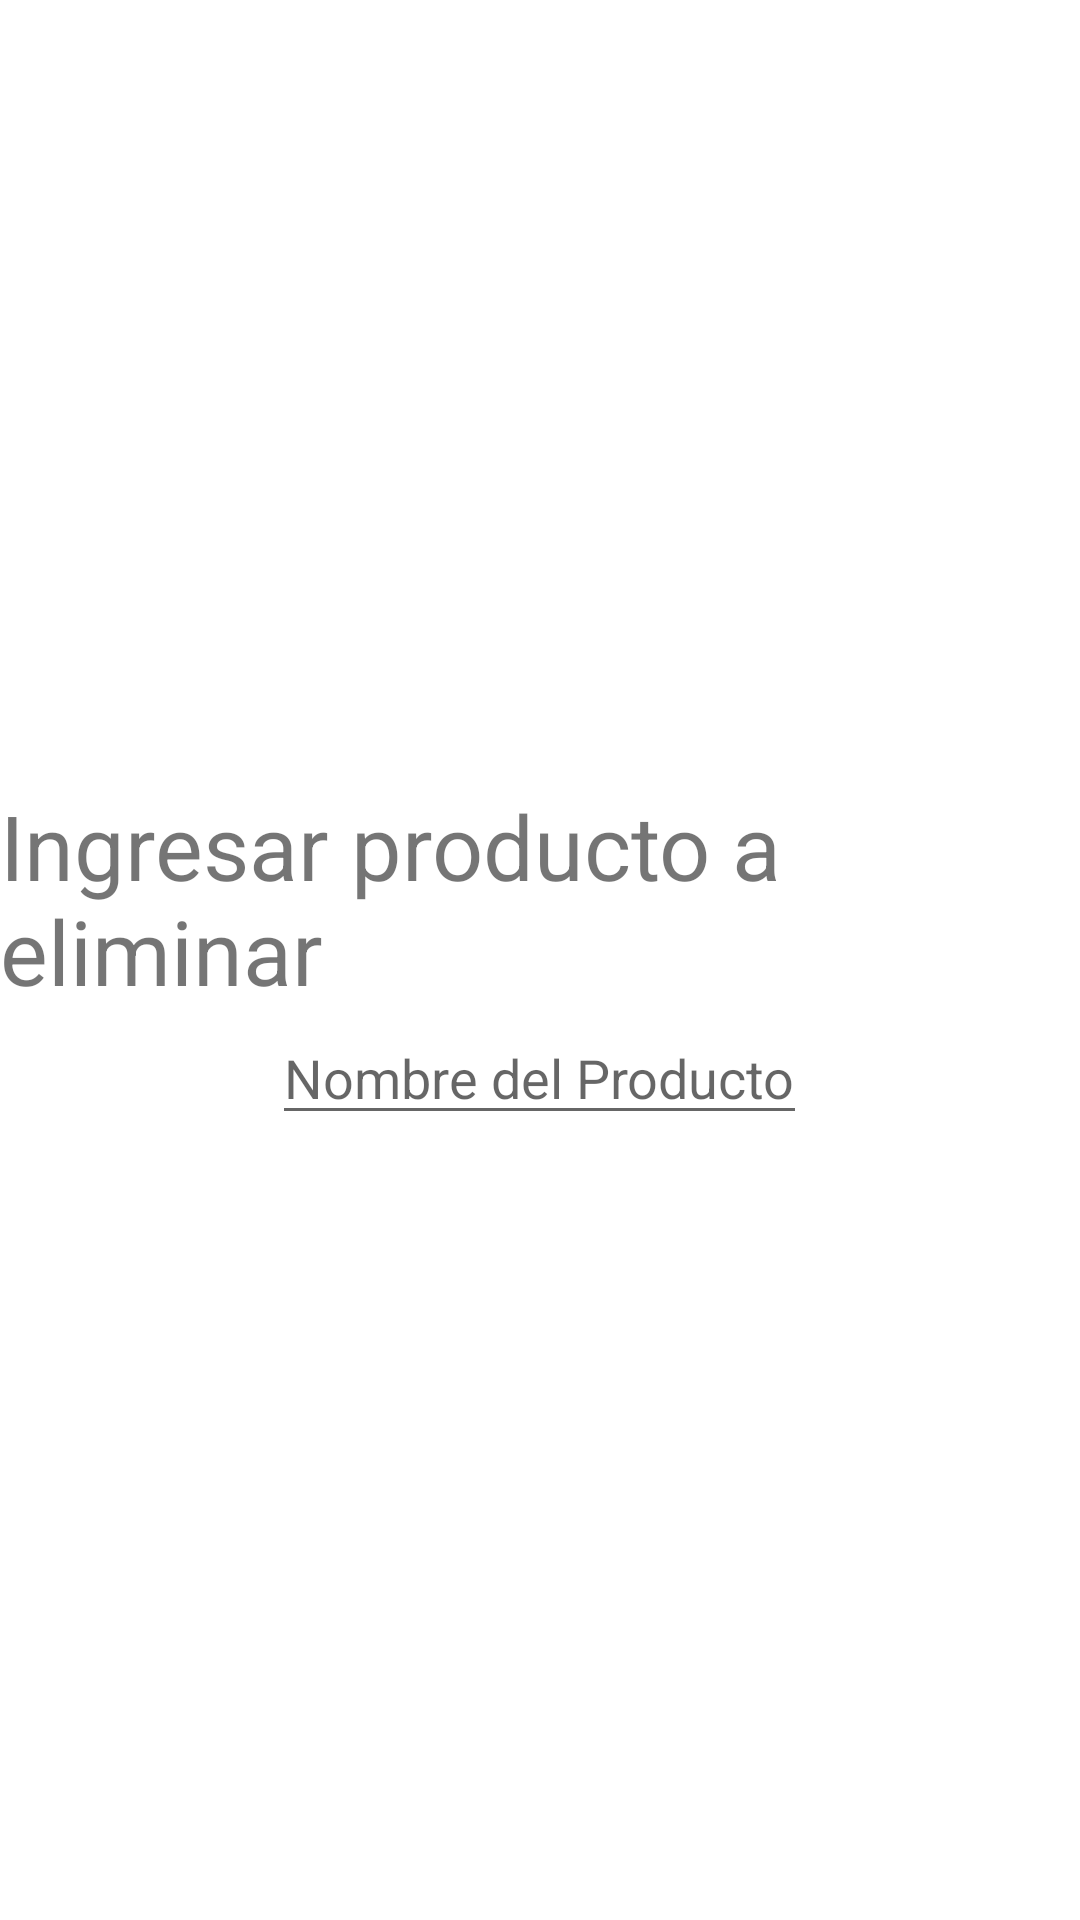

Layout XML and referenced resources for this Android screen:
<!-- AndroidManifest.xml: application theme Theme.OrdinarioPuntoDeVenta -->
<!-- res/layout/eliminar.xml -->
<?xml version="1.0" encoding="utf-8"?>
<LinearLayout xmlns:android="http://schemas.android.com/apk/res/android"
    android:orientation="vertical"
    android:layout_width="match_parent"
    android:gravity="center"
    android:layout_height="match_parent">


    <TextView
        android:layout_width="wrap_content"
        android:layout_height="wrap_content"
        android:text="Ingresar producto a eliminar "
        android:textSize="30dp"
        />

    <EditText
        android:id="@+id/addid"
        android:layout_width="wrap_content"
        android:layout_height="wrap_content"
        android:layout_centerHorizontal="true"
        android:hint="Nombre del Producto"
        android:inputType="text"
        />



</LinearLayout>
<!-- resources referenced by this layout -->
<resources>
  <style name="Theme.OrdinarioPuntoDeVenta" parent="Theme.MaterialComponents.DayNight.DarkActionBar">
          
          <item name="colorPrimary">@color/purple_500</item>
          <item name="colorPrimaryVariant">@color/purple_700</item>
          <item name="colorOnPrimary">@color/white</item>
          
          <item name="colorSecondary">@color/teal_200</item>
          <item name="colorSecondaryVariant">@color/teal_700</item>
          <item name="colorOnSecondary">@color/black</item>
          
          <item name="android:statusBarColor" tools:targetApi="l">?attr/colorPrimaryVariant</item>
          
      </style>
  <!-- not gathered from this repository: default colours our renderer supplied (Android Studio template values) -->
  <color name="purple_500">#FF6200EE</color>
  <color name="purple_700">#FF3700B3</color>
  <color name="teal_200">#FF03DAC5</color>
  <color name="teal_700">#FF018786</color>
  <color name="black">#FF000000</color>
  <color name="white">#FFFFFFFF</color>
</resources>
